Labelled photos from "balanced_dataset", an image-classification folder in Ngangbam-Elvish/Brain-Tumor-Classification. The possible labels are: glioma, meningioma, no tumor, pituitary tumor.

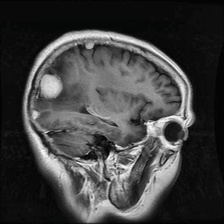
Label: meningioma

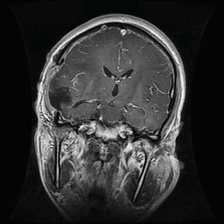
Label: glioma

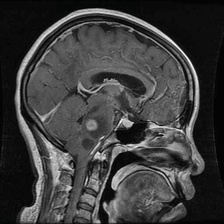
Label: glioma

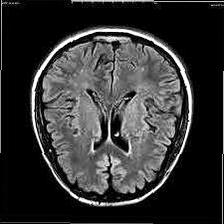
Label: no tumor

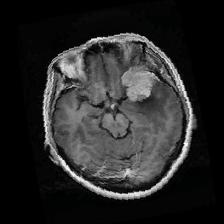
Label: meningioma

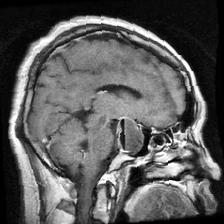
Label: pituitary tumor
